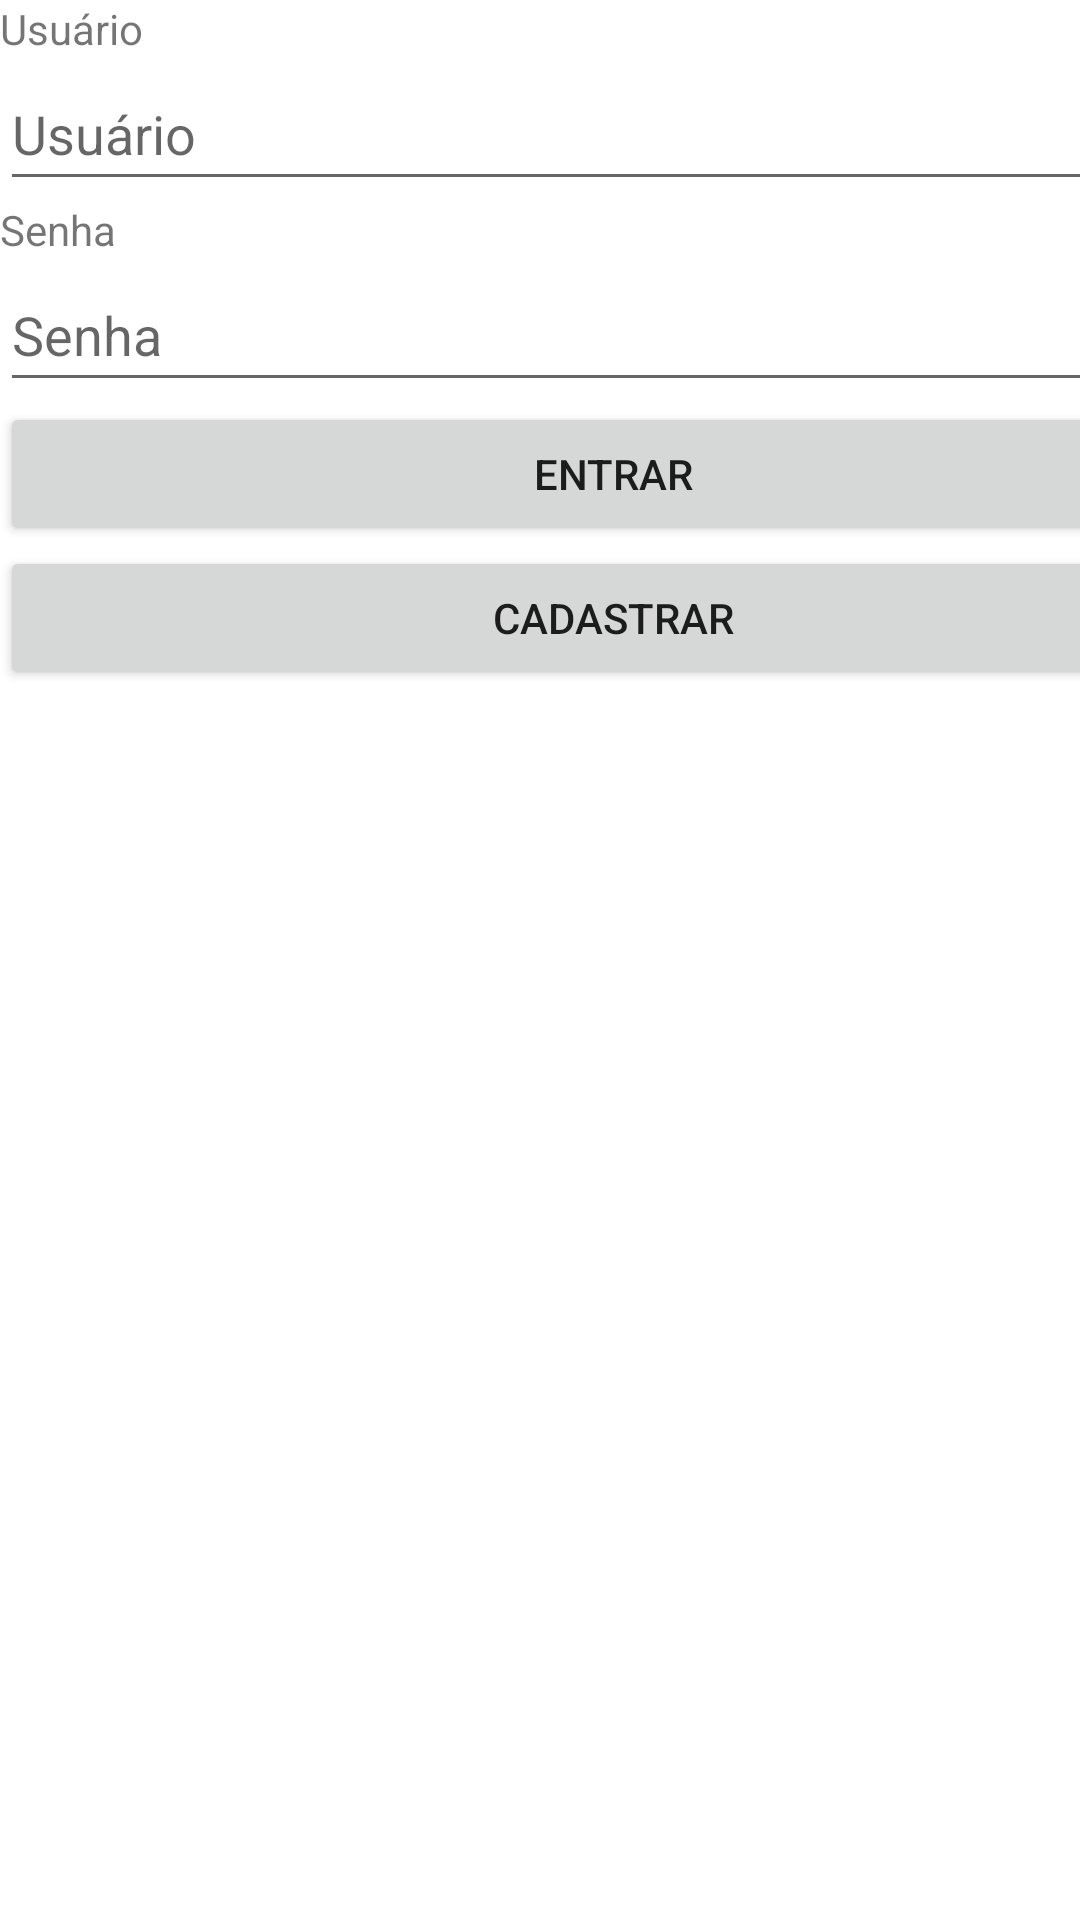

Produce the Android XML layout that renders to this screen, including the resource entries it uses.
<!-- AndroidManifest.xml: application theme Theme.SmartCityApp -->
<!-- res/layout/activity_main.xml -->
<?xml version="1.0" encoding="utf-8"?>
<androidx.constraintlayout.widget.ConstraintLayout xmlns:android="http://schemas.android.com/apk/res/android"
    xmlns:app="http://schemas.android.com/apk/res-auto"
    xmlns:tools="http://schemas.android.com/tools"
    android:layout_width="match_parent"
    android:layout_height="match_parent"
    tools:context=".MainActivity">

    <LinearLayout
        android:layout_width="409dp"
        android:layout_height="729dp"
        android:orientation="vertical"
        tools:layout_editor_absoluteX="1dp"
        tools:layout_editor_absoluteY="1dp">

        <TextView
            android:id="@+id/textView"
            android:layout_width="match_parent"
            android:layout_height="wrap_content"
            android:text="@string/usuario" />

        <EditText
            android:id="@+id/tLogin"
            android:layout_width="match_parent"
            android:layout_height="wrap_content"
            android:ems="10"
            android:hint="@string/usuario"
            android:inputType="textPersonName"
            android:minHeight="48dp" />

        <TextView
            android:id="@+id/textView2"
            android:layout_width="match_parent"
            android:layout_height="wrap_content"
            android:text="@string/senha" />

        <EditText
            android:id="@+id/tSenha"
            android:layout_width="match_parent"
            android:layout_height="wrap_content"
            android:ems="10"
            android:hint="@string/senha"
            android:inputType="textPassword"
            android:minHeight="48dp" />

        <Button
            android:id="@+id/btLogin"
            android:layout_width="match_parent"
            android:layout_height="wrap_content"
            android:layout_gravity="center"
            android:onClick="btLogin_onClick"
            android:text="@string/entrar" />

        <Button
            android:id="@+id/btSenha"
            android:layout_width="match_parent"
            android:layout_height="wrap_content"
            android:layout_gravity="center"
            android:onClick="btCadastrar_onClick"
            android:text="@string/cadastrar" />
    </LinearLayout>
</androidx.constraintlayout.widget.ConstraintLayout>
<!-- resources referenced by this layout -->
<resources>
  <string name="cadastrar">Cadastrar</string>
  <string name="entrar">Entrar</string>
  <string name="senha">Senha</string>
  <string name="usuario">Usuário</string>
  <style name="Theme.SmartCityApp" parent="Theme.MaterialComponents.DayNight.DarkActionBar">
          
          <item name="colorPrimary">@color/purple_500</item>
          <item name="colorPrimaryVariant">@color/purple_700</item>
          <item name="colorOnPrimary">@color/white</item>
          
          <item name="colorSecondary">@color/teal_200</item>
          <item name="colorSecondaryVariant">@color/teal_700</item>
          <item name="colorOnSecondary">@color/black</item>
          
          <item name="android:statusBarColor" tools:targetApi="l">?attr/colorPrimaryVariant</item>
          
      </style>
  <!-- not gathered from this repository: default colours our renderer supplied (Android Studio template values) -->
  <color name="purple_500">#FF6200EE</color>
  <color name="purple_700">#FF3700B3</color>
  <color name="teal_200">#FF03DAC5</color>
  <color name="teal_700">#FF018786</color>
  <color name="black">#FF000000</color>
  <color name="white">#FFFFFFFF</color>
</resources>
